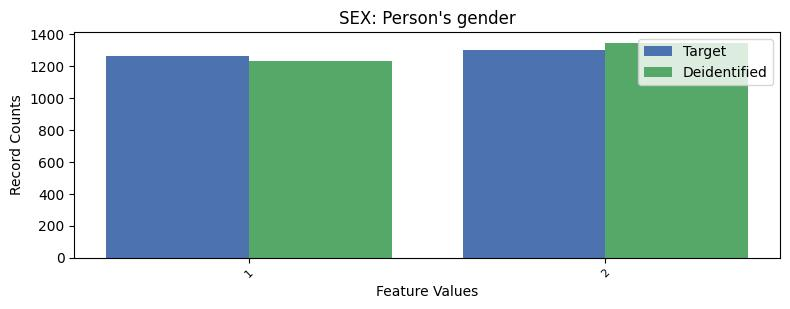

The data file committed next to this chart (first rows):
, SEX, count_target, count_deidentified
0, 2, 1302, 1347
1, 1, 1265, 1232
